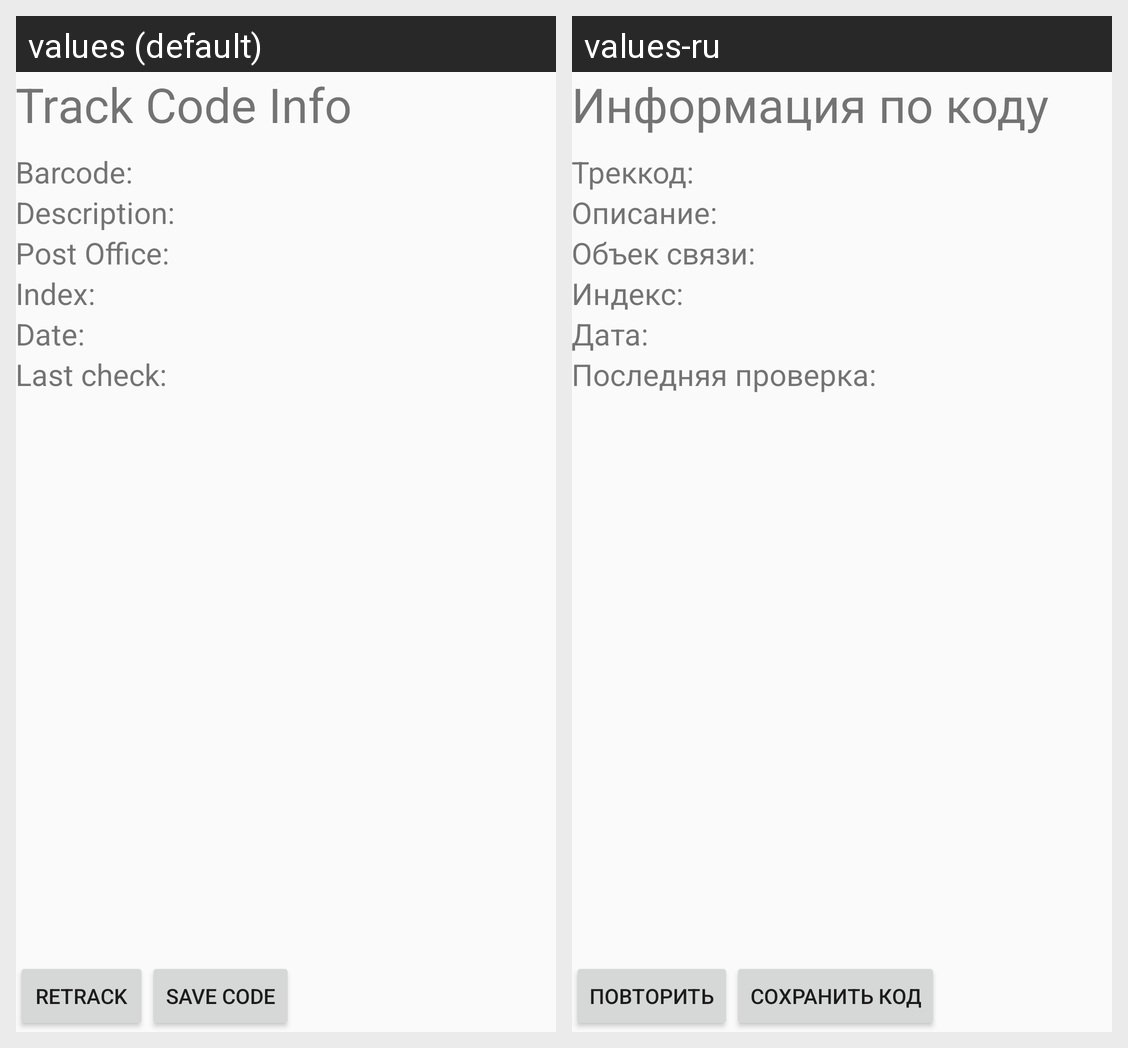

For this localized Android screen grid, give each drawn string resource with its value in every locale shown.
Android screen res/layout/activity_track_code_info.xml rendered under 2 locales, left to right: values (default), values-ru. Device: Nexus 5 (rendered at 1080×1920; each locale shown at half size, 540×960, under a caption strip naming it); theme AppTheme.
Strings drawn on this screen, with the default value and each locale's value (text and hints the layout hard-codes, and strings that could not be matched under every locale, appear in the picture but are not listed):

track_code_info
  values: Track Code Info
  values-ru: Информация по коду

barcode
  values: Barcode:
  values-ru: Треккод:

description
  values: Description:
  values-ru: Описание:

lastOffice
  values: Post Office:
  values-ru: Объек связи:

lastIndex
  values: Index:
  values-ru: Индекс:

date
  values: Date:
  values-ru: Дата:

lastcheck
  values: Last check:
  values-ru: Последняя проверка:

retrack
  values: Retrack
  values-ru: Повторить

savecode
  values: Save code
  values-ru: Сохранить код
